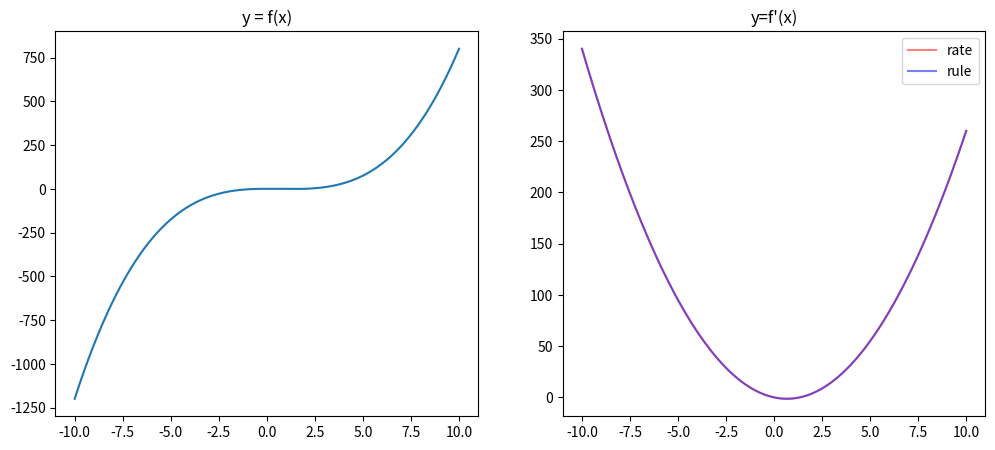

This chart was generated by the following Python code:
import numpy as np
import matplotlib.pyplot as plt

# Let us start by defining the function f(x)
def f(x):
    return (x**3 - 2*(x**2) + 1)

# compute f(x) = x**3 - 2(x**2) + 1 for x=-10 to x=10
x = np.linspace(-10,10,500)
y = f(x)

# Plot f(x) on left half of the figure 
fig = plt.figure(figsize=(12, 5))
ax = fig.add_subplot(121)
ax.plot(x, y)
ax.set_title('y = f(x)')

# f(x) using the rate of change 
delta_x = 0.0001
y1 = (f(x+delta_x) - f(x))/delta_x
# f'(x) using the rule
y2 = 3 * (x**2) - 4 * x
# Plot f(x) on right half of the figure
ax = fig.add_subplot(122)
ax.plot(x, y1, c ='r', alpha=0.5, label='rate')
ax.plot(x, y1, c ='b', alpha=0.5, label='rule')
ax.set_title('y=f\'(x)')
ax.legend()

plt.show()